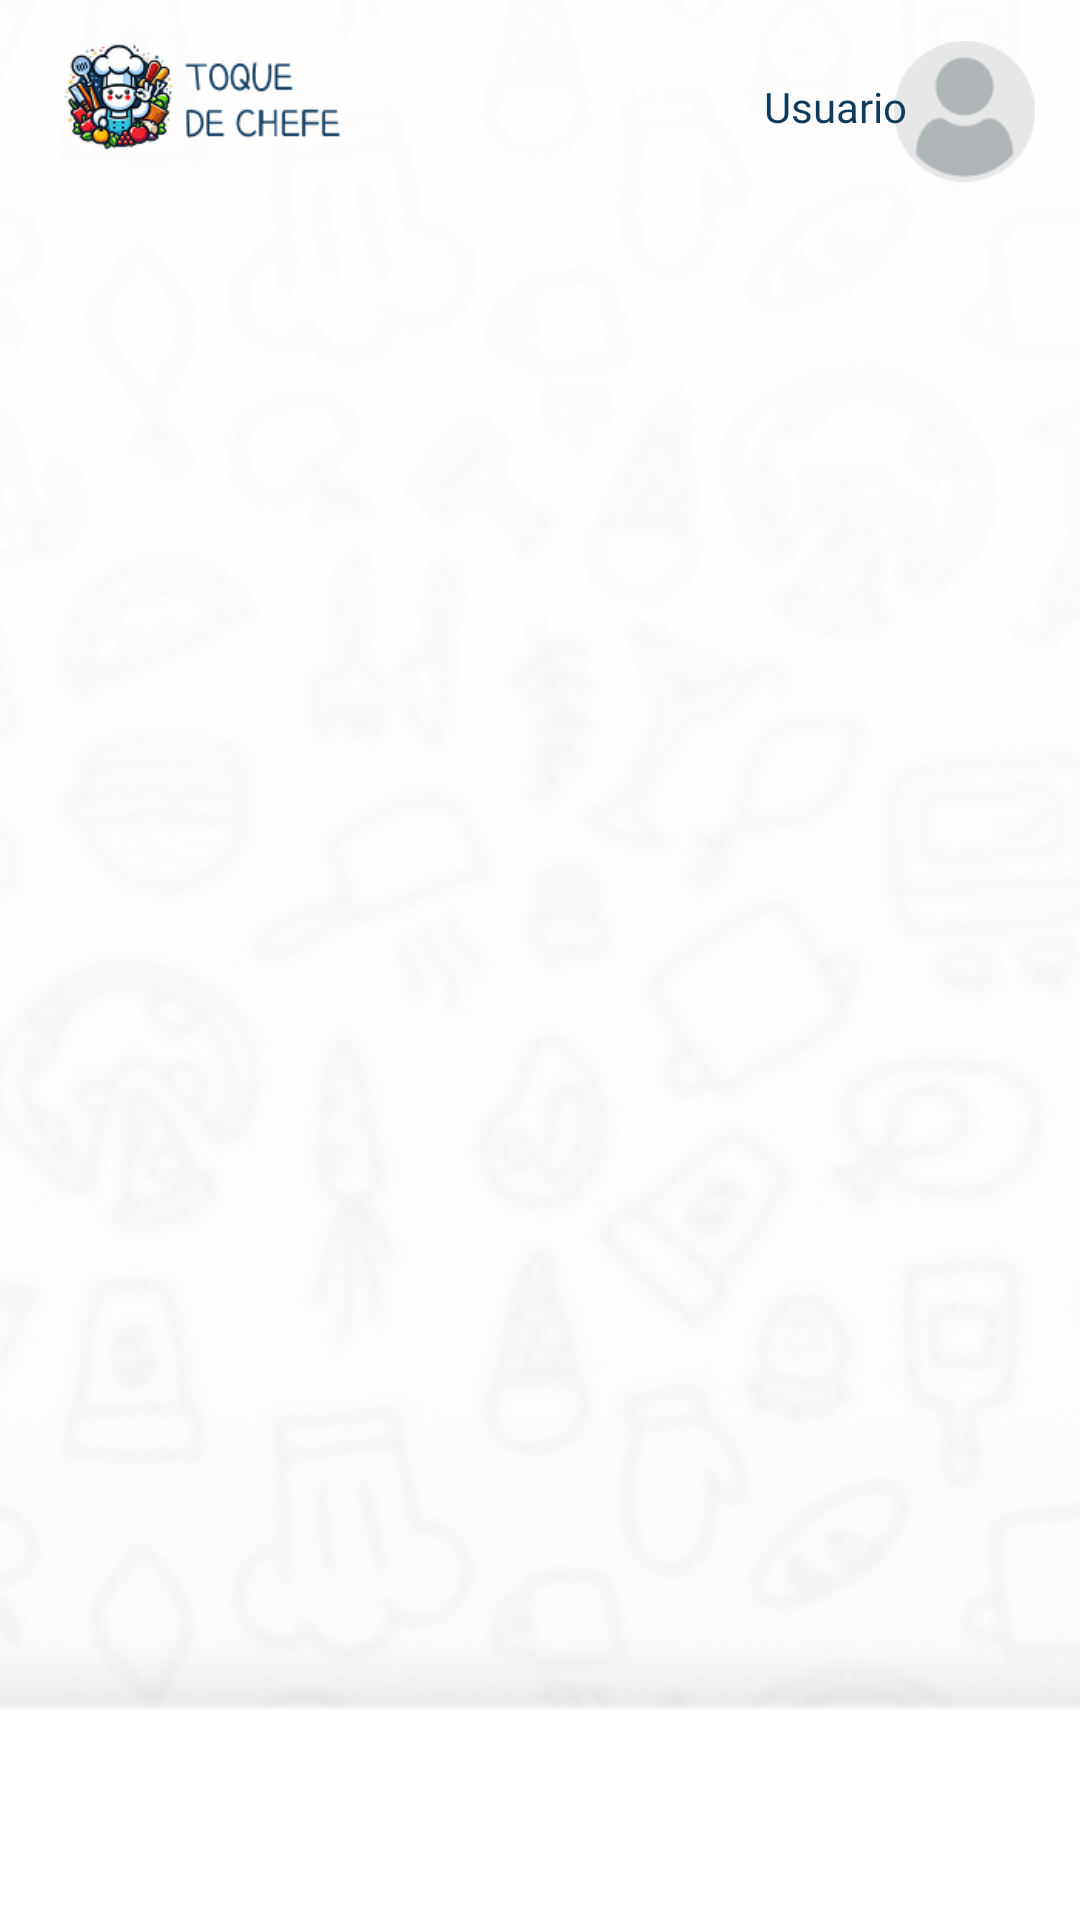

Layout XML and referenced resources for this Android screen:
<!-- AndroidManifest.xml: application theme Theme.TOQUE_DO_CHEF -->
<!-- res/layout/activity_categorias.xml -->
<?xml version="1.0" encoding="utf-8"?>
<androidx.constraintlayout.widget.ConstraintLayout xmlns:android="http://schemas.android.com/apk/res/android"
    xmlns:app="http://schemas.android.com/apk/res-auto"
    xmlns:tools="http://schemas.android.com/tools"
    android:id="@+id/main"
    android:layout_width="match_parent"
    android:layout_height="match_parent"
    android:background="#E7E7E7"
    android:backgroundTint="#FDFCFC"
    tools:context=".CategoriasActivity">

    <ImageView
        android:id="@+id/imageView8"
        android:layout_width="446dp"
        android:layout_height="851dp"
        app:layout_constraintBottom_toBottomOf="parent"
        app:layout_constraintEnd_toEndOf="parent"
        app:layout_constraintHorizontal_bias="0.514"
        app:layout_constraintStart_toStartOf="parent"
        app:layout_constraintTop_toTopOf="parent"
        app:layout_constraintVertical_bias="1.0"
        app:srcCompat="@drawable/fundo" />

    <ImageView
        android:id="@+id/imageView"
        android:layout_width="109dp"
        android:layout_height="36dp"
        app:layout_constraintBottom_toBottomOf="parent"
        app:layout_constraintEnd_toEndOf="parent"
        app:layout_constraintHorizontal_bias="0.052"
        app:layout_constraintStart_toStartOf="parent"
        app:layout_constraintTop_toTopOf="parent"
        app:layout_constraintVertical_bias="0.023"
        app:srcCompat="@drawable/logo" />

    <ImageButton
        android:id="@+id/imageButton2"
        android:layout_width="49dp"
        android:layout_height="47dp"
        android:background="#00FFFFFF"
        android:scaleType="fitCenter"
        app:layout_constraintBottom_toBottomOf="parent"
        app:layout_constraintEnd_toEndOf="parent"
        app:layout_constraintHorizontal_bias="0.955"
        app:layout_constraintStart_toStartOf="parent"
        app:layout_constraintTop_toTopOf="parent"
        app:layout_constraintVertical_bias="0.023"
        app:srcCompat="@drawable/group__1_" />

    <TextView
        android:id="@+id/textView6"
        android:layout_width="wrap_content"
        android:layout_height="wrap_content"
        android:layout_marginTop="122dp"
        android:layout_marginBottom="692dp"
        android:fontFamily="@font/alfa_slab_one"
        android:text="Categorias"
        android:textColor="#0E3A5D"
        android:textSize="20sp"
        android:textStyle="bold"
        app:layout_constraintBottom_toBottomOf="parent"
        app:layout_constraintEnd_toEndOf="parent"
        app:layout_constraintHorizontal_bias="0.5"
        app:layout_constraintStart_toStartOf="parent"
        app:layout_constraintTop_toTopOf="parent" />

    <ImageButton
        android:id="@+id/favoritoUm"
        android:layout_width="282dp"
        android:layout_height="126dp"
        android:layout_marginTop="191dp"
        android:layout_marginBottom="529dp"
        android:background="#00FFFFFF"
        android:scaleType="fitCenter"
        app:layout_constraintBottom_toBottomOf="parent"
        app:layout_constraintEnd_toEndOf="parent"
        app:layout_constraintHorizontal_bias="0.503"
        app:layout_constraintStart_toStartOf="parent"
        app:layout_constraintTop_toTopOf="parent"
        app:layout_constraintVertical_bias="0.0"
        app:srcCompat="@drawable/group_427319157" />

    <ImageButton
        android:id="@+id/favoritoTres"
        android:layout_width="282dp"
        android:layout_height="126dp"
        android:layout_marginTop="443dp"
        android:layout_marginBottom="277dp"
        android:background="#00FFFFFF"
        android:scaleType="fitCenter"
        app:layout_constraintBottom_toBottomOf="parent"
        app:layout_constraintEnd_toEndOf="parent"
        app:layout_constraintHorizontal_bias="0.5"
        app:layout_constraintStart_toStartOf="parent"
        app:layout_constraintTop_toTopOf="parent"
        app:srcCompat="@drawable/group_427319159" />

    <ImageButton
        android:id="@+id/favoritoDois"
        android:layout_width="282dp"
        android:layout_height="126dp"
        android:layout_marginTop="317dp"
        android:layout_marginBottom="403dp"
        android:background="#00FFFFFF"
        android:scaleType="fitCenter"
        app:layout_constraintBottom_toBottomOf="parent"
        app:layout_constraintEnd_toEndOf="parent"
        app:layout_constraintHorizontal_bias="0.5"
        app:layout_constraintStart_toStartOf="parent"
        app:layout_constraintTop_toTopOf="parent"
        app:srcCompat="@drawable/group_427319158__1_" />

    <TextView
        android:id="@+id/userName"
        android:layout_width="wrap_content"
        android:layout_height="wrap_content"
        android:fontFamily="@font/alfa_slab_one"
        android:text="Usuario"
        android:textColor="#0E3A5C"
        app:layout_constraintBottom_toBottomOf="parent"
        app:layout_constraintEnd_toEndOf="parent"
        app:layout_constraintHorizontal_bias="0.815"
        app:layout_constraintStart_toStartOf="parent"
        app:layout_constraintTop_toTopOf="parent"
        app:layout_constraintVertical_bias="0.042" />

    <ImageView
        android:id="@+id/imageView9"
        android:layout_width="417dp"
        android:layout_height="68dp"
        android:scaleX="2"
        android:scaleY="2"
        app:layout_constraintBottom_toBottomOf="parent"
        app:layout_constraintEnd_toEndOf="parent"
        app:layout_constraintStart_toStartOf="parent"
        app:layout_constraintTop_toTopOf="parent"
        app:layout_constraintVertical_bias="1.0"
        app:srcCompat="@drawable/rectangle_9" />

    <ImageButton
        android:id="@+id/favoritoQuatro"
        android:layout_width="282dp"
        android:layout_height="126dp"
        android:layout_marginTop="569dp"
        android:layout_marginBottom="151dp"
        android:background="#00FFFFFF"
        android:scaleType="fitCenter"
        app:layout_constraintBottom_toBottomOf="parent"
        app:layout_constraintEnd_toEndOf="parent"
        app:layout_constraintHorizontal_bias="0.5"
        app:layout_constraintStart_toStartOf="parent"
        app:layout_constraintTop_toTopOf="parent"
        app:srcCompat="@drawable/group_427319161" />

    <ImageButton
        android:id="@+id/categoriaMenu"
        android:layout_width="66dp"
        android:layout_height="66dp"
        android:layout_marginTop="779dp"
        android:layout_marginBottom="1dp"
        android:background="#00FFFFFF"
        app:layout_constraintBottom_toBottomOf="parent"
        app:layout_constraintEnd_toEndOf="parent"
        app:layout_constraintHorizontal_bias="0.466"
        app:layout_constraintStart_toStartOf="parent"
        app:layout_constraintTop_toTopOf="parent"
        app:layout_constraintVertical_bias="1.0"
        app:srcCompat="@drawable/categoria_amarelo" />

    <ImageButton
        android:id="@+id/homeMenu"
        android:layout_width="66dp"
        android:layout_height="66dp"
        android:layout_marginTop="779dp"
        android:layout_marginBottom="1dp"
        android:background="#00FFFFFF"
        app:layout_constraintBottom_toBottomOf="parent"
        app:layout_constraintEnd_toEndOf="parent"
        app:layout_constraintHorizontal_bias="0.124"
        app:layout_constraintStart_toStartOf="parent"
        app:layout_constraintTop_toTopOf="parent"
        app:layout_constraintVertical_bias="1.0"
        app:srcCompat="@drawable/group_427319122__1_" />

    <ImageButton
        android:id="@+id/perfilMenu"
        android:layout_width="66dp"
        android:layout_height="66dp"
        android:layout_marginTop="779dp"
        android:layout_marginBottom="1dp"
        android:background="#00FFFFFF"
        app:layout_constraintBottom_toBottomOf="parent"
        app:layout_constraintEnd_toEndOf="parent"
        app:layout_constraintHorizontal_bias="0.869"
        app:layout_constraintStart_toStartOf="parent"
        app:layout_constraintTop_toTopOf="parent"
        app:layout_constraintVertical_bias="1.0"
        app:srcCompat="@drawable/group_427319120" />

    
    
    
    
    
    
    
    
    
    
    
    
    
    

</androidx.constraintlayout.widget.ConstraintLayout>
<!-- resources referenced by this layout -->
<resources>
  <!-- drawable categoria_amarelo: png bitmap (drawable, 1389 bytes) -->
  <!-- drawable favoritosamarelo: png bitmap (drawable, 1105 bytes) -->
  <!-- drawable fundo: png bitmap (drawable, 246962 bytes) -->
  <!-- drawable group_427319120: png bitmap (drawable, 803 bytes) -->
  <!-- drawable group_427319122__1_: png bitmap (drawable, 768 bytes) -->
  <!-- drawable group_427319157: png bitmap (drawable, 56855 bytes) -->
  <!-- drawable group_427319158__1_: png bitmap (drawable, 44572 bytes) -->
  <!-- drawable group_427319159: png bitmap (drawable, 53852 bytes) -->
  <!-- drawable group_427319161: png bitmap (drawable, 50521 bytes) -->
  <!-- drawable group__1_: png bitmap (drawable, 2222 bytes) -->
  <!-- drawable logo: png bitmap (drawable, 15437 bytes) -->
  <!-- drawable rectangle_9: png bitmap (drawable, 3592 bytes) -->
  <style name="Theme.TOQUE_DO_CHEF" parent="Base.Theme.TOQUE_DO_CHEF" />
  <style name="Base.Theme.TOQUE_DO_CHEF" parent="Theme.Material3.DayNight.NoActionBar">
          <item name="android:statusBarColor">#E7E7E7</item>
      </style>
</resources>
